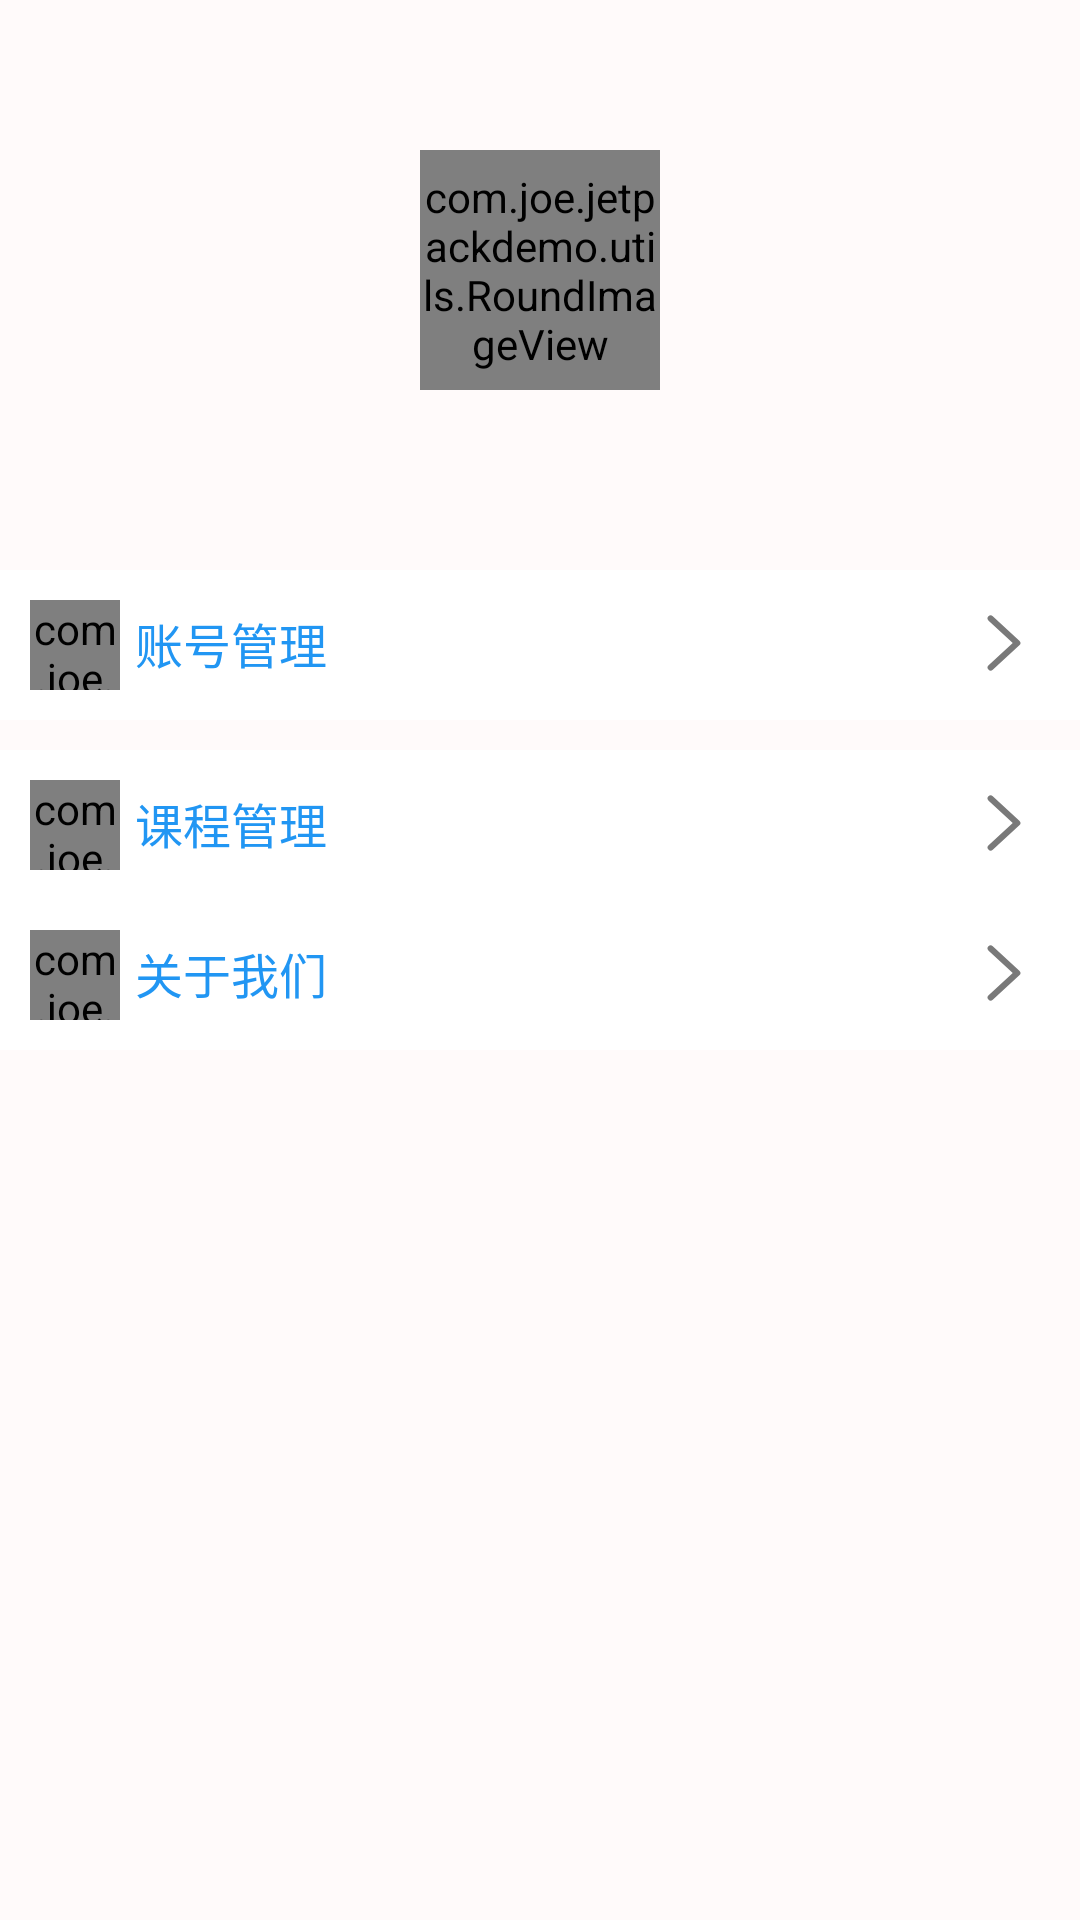

Reconstruct the res/layout file that produces this screen, plus the resources it refers to.
<!-- AndroidManifest.xml: application theme AppTheme -->
<!-- res/layout/me_fragment.xml -->
<?xml version="1.0" encoding="utf-8"?>
<layout xmlns:android="http://schemas.android.com/apk/res/android"
    xmlns:app="http://schemas.android.com/apk/res-auto"
    xmlns:gs="http://schemas.android.com/apk/res-auto"
    xmlns:tools="http://schemas.android.com/tools">

    <data>
        
        <variable
            name="model"
            type="com.joe.jetpackdemo.viewmodel.MeModel"
            />
        <variable
            name="activity"
            type="androidx.fragment.app.FragmentActivity"/>
        <import type="android.view.View"/>
    </data>

    <androidx.constraintlayout.widget.ConstraintLayout
        android:layout_width="match_parent"
        android:layout_height="match_parent"
        android:background="#FFFAFA">
        <RelativeLayout
            android:id="@+id/head_layout"
            android:layout_width="match_parent"
            android:layout_height="wrap_content"
            app:layout_constraintHorizontal_bias="0.1"
            app:layout_constraintVertical_bias="0.1"
            android:layout_marginBottom="5sp"
            tools:ignore="MissingConstraints">
            <ImageView
                android:id="@+id/h_back"
                android:layout_width="match_parent"
                android:layout_height="180dp"
                android:scaleType="fitXY"
                android:adjustViewBounds="true"
                tools:ignore="MissingConstraints" />
            <com.joe.jetpackdemo.utils.RoundImageView
                android:id="@+id/h_head"
                android:layout_width="80dp"
                android:layout_height="80dp"
                gs:type="circle"
                android:src="@drawable/head_image"
                android:layout_centerInParent="true"
                tools:ignore="MissingConstraints" />
            <LinearLayout
                android:layout_width="match_parent"
                android:layout_height="wrap_content"
                android:layout_alignBottom="@id/h_back"
                android:layout_marginBottom="5dp"
                android:orientation="vertical"
                tools:ignore="MissingConstraints">
                <TextView
                    android:id="@+id/user_name"
                    android:layout_width="match_parent"
                    android:layout_height="wrap_content"
                    android:text="@{model.user.name}"
                    android:gravity="center_horizontal"
                    android:textColor="@android:color/white"
                    android:textSize="17sp" />
                <TextView
                    android:id="@+id/user_val"
                    android:layout_width="match_parent"
                    android:layout_height="wrap_content"
                    android:gravity="center_horizontal"
                    android:text="@{model.user.userPhone}"
                    android:textColor="@android:color/white"
                    android:textSize="17sp" />
            </LinearLayout>
        </RelativeLayout>
        <LinearLayout
            android:layout_width="match_parent"
            android:layout_height="wrap_content"
            app:layout_constraintTop_toBottomOf="@+id/head_layout"
            android:layout_marginTop="10sp"
            android:orientation="vertical"
            >
            <RelativeLayout
                android:id="@+id/userBtn"
                android:layout_width="match_parent"
                android:layout_height="50dp"
                android:background="#FFFFFF"
                android:baselineAligned="false"
                android:layout_gravity="center_vertical"
                android:paddingLeft="10dp"
                android:paddingTop="10dp"
                android:paddingRight="10dp"
                android:layout_marginBottom="10sp">
                <com.joe.jetpackdemo.utils.RoundImageView
                    android:id="@+id/zhanghao"
                    android:layout_width="30dp"
                    android:layout_height="30dp"
                    android:layout_alignParentStart="true"
                    android:src="@drawable/zhanghaoguanli"
                    gs:type="circle"/>
                <TextView
                    android:layout_width="wrap_content"
                    android:layout_height="wrap_content"
                    android:layout_toRightOf="@+id/zhanghao"
                    android:layout_gravity="center_vertical"
                    android:paddingTop="2.5dp"
                    android:layout_marginLeft="5sp"
                    android:text="账号管理"
                    android:textSize="16dp" />

                <ImageView
                    android:layout_width="30dp"
                    android:layout_height="30dp"
                    android:layout_alignParentEnd="true"
                    android:layout_gravity="center_vertical"
                    android:src="@drawable/me_right" />
            </RelativeLayout>
            <LinearLayout
                android:layout_width="match_parent"
                android:layout_height="wrap_content"
                android:orientation="vertical">
                <RelativeLayout
                    android:id="@+id/courseBtn"
                    android:layout_width="match_parent"
                    android:layout_height="50dp"
                    android:background="#FFFFFF"
                    android:baselineAligned="false"
                    android:layout_gravity="center_vertical"
                    android:paddingLeft="10dp"
                    android:paddingTop="10dp"
                    android:paddingRight="10dp">
                    <com.joe.jetpackdemo.utils.RoundImageView
                        android:id="@+id/kecheng"
                        android:layout_width="30dp"
                        android:layout_height="30dp"
                        android:layout_alignParentStart="true"
                        android:src="@drawable/kecheng"
                        gs:type="circle"/>
                    <TextView
                        android:layout_width="wrap_content"
                        android:layout_height="wrap_content"
                        android:layout_toRightOf="@+id/kecheng"
                        android:layout_gravity="center_vertical"
                        android:paddingTop="2.5dp"
                        android:layout_marginLeft="5sp"

                        android:text="课程管理"
                        android:textSize="16dp" />

                    <ImageView
                        android:layout_width="30dp"
                        android:layout_height="30dp"
                        android:layout_alignParentEnd="true"
                        android:layout_gravity="center_vertical"
                        android:src="@drawable/me_right" />
                </RelativeLayout>
                <RelativeLayout
                    android:id="@+id/about"
                    android:layout_width="match_parent"
                    android:layout_height="50dp"
                    android:background="#FFFFFF"
                    android:baselineAligned="false"
                    android:layout_gravity="center_vertical"
                    android:paddingLeft="10dp"
                    android:paddingTop="10dp"
                    android:paddingRight="10dp">
                    <com.joe.jetpackdemo.utils.RoundImageView
                        android:id="@+id/shezhi"
                        android:layout_width="30dp"
                        android:layout_height="30dp"
                        android:layout_alignParentStart="true"
                        android:src="@drawable/about"
                        gs:type="circle"/>
                    <TextView
                        android:layout_width="wrap_content"
                        android:layout_height="wrap_content"
                        android:layout_toRightOf="@+id/shezhi"
                        android:layout_gravity="center_vertical"
                        android:paddingTop="2.5dp"
                        android:layout_marginLeft="5sp"
                        android:text="关于我们"
                        android:textSize="16dp" />
                    <ImageView
                        android:layout_width="30dp"
                        android:layout_height="30dp"
                        android:layout_alignParentEnd="true"
                        android:layout_gravity="center_vertical"
                        android:src="@drawable/me_right" />
                </RelativeLayout>
            </LinearLayout>
        </LinearLayout>


    </androidx.constraintlayout.widget.ConstraintLayout>

</layout>
<!-- resources referenced by this layout -->
<resources>
  <!-- drawable about: png bitmap (drawable, 9161 bytes) -->
  <!-- drawable head_image: jpeg bitmap (drawable, 17770 bytes) -->
  <!-- drawable kecheng: png bitmap (drawable, 7353 bytes) -->
  <!-- drawable me_right (drawable) -->
  <vector xmlns:android="http://schemas.android.com/apk/res/android"
      android:width="200dp"
      android:height="200dp"
      android:viewportWidth="1024"
      android:viewportHeight="1024">
    <path
        android:pathData="M325.4,235.12L600.16,488.73 325.4,742.35a34.91,34.91 0,1 0,47.36 51.32l302.55,-279.27a34.91,34.91 0,0 0,0 -51.32l-302.55,-279.27a34.91,34.91 0,1 0,-47.36 51.32"
        android:fillColor="#797979"/>
  </vector>
  <!-- drawable zhanghaoguanli: png bitmap (drawable, 11628 bytes) -->
  <style name="AppTheme" parent="Theme.MaterialComponents.Light.NoActionBar">
          
          <item name="colorPrimary">@color/colorPrimary</item>
          <item name="colorPrimaryDark">@color/colorPrimaryDark</item>
          <item name="colorAccent">@color/colorAccent</item>
          <item name="android:textColor">@color/colorPrimary</item>
      </style>
  <color name="colorPrimary">#2196F3</color>
  <color name="colorPrimaryDark">#2196F3</color>
  <color name="colorAccent">#D81B60</color>
</resources>
